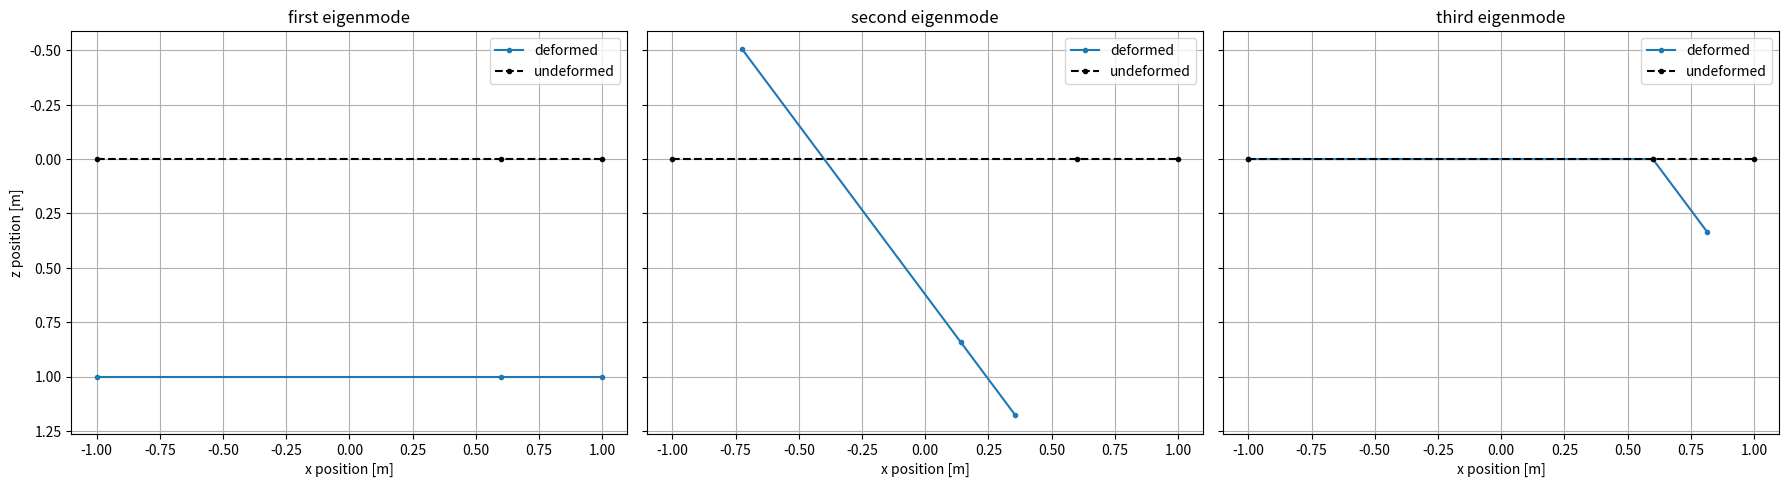
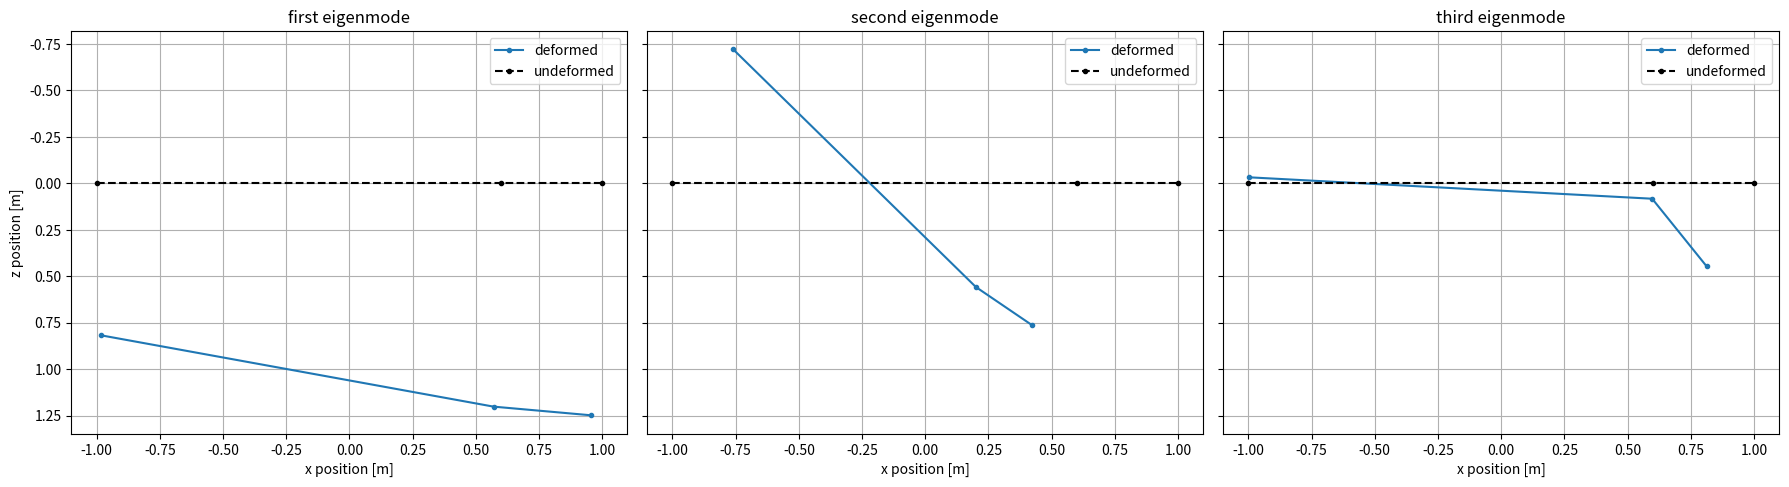

Here is the Python script that generated these plots, in order:
import numpy as np
import scipy as sp
import matplotlib.pyplot as plt


class Section:
    def __init__(self, m: float, x_theta: float, x_beta: float, a: float, b: float, c: float, r2_a: float, r2_b: float, omegah: float, omegaa: float, omegab: float) -> None:
        self.m = m
        self.x_theta = x_theta
        self.x_beta = x_beta
        self.a = a
        self.b = b
        self.c = c
        self.S = 2*self.b*1
        self.r2a = r2_a
        self.r2b = r2_b
        self.omegah = omegah
        self.omegaa = omegaa
        self.omegab = omegab
        self.M = self.mass_matrix()
        self.K = self.stiffness_matrix()
        self.Kh, self.Ktheta, self.Kbeta = self.K.diagonal()
        # define mesh
        # self.x0 = np.linspace(-self.b, self.b, 20)
        # self.z0 = np.zeros_like(self.x0)
        # self.x = np.zeros_like(self.x0)
        # self.z = np.zeros_like(self.x0)
        self.x_ea = self.a*self.b
        self.x_hinge = self.c*self.b
        # airofoil consists of 2 elements:
        # element 1: from LE to  hinge, element 2: from hinge to TE
        self.x0 = np.array([-self.b, self.x_hinge, self.b])
        self.z0 = np.zeros_like(self.x0)
        self.x = np.copy(self.x0)
        self.z = np.zeros_like(self.x0)
        # local coordinates of element 1: origin located at x_hinge
        self.offset = -self.x_ea
        self.offset_coords = np.array(
            [-self.b + self.offset, 0, self.x_hinge + self.offset, 0, self.b + self.offset, 0])
        self.local_coords_1 = np.array(
            [-self.b + self.offset, 0, self.x_hinge + self.offset, 0])
        self.offset_2 = - self.x_hinge
        self.local_coords_2 = np.array(
            [self.x_hinge + self.offset_2, 0, self.b + self.offset_2, 0])

    def mass_matrix(self) -> np.ndarray:
        M = self.m * self.b**2 * np.array([[1/self.b**2, self.x_theta/self.b, self.x_beta/self.b],
                                           [self.x_theta/self.b, self.r2a,
                                               self.r2b + self.x_beta*(self.c - self.a)],
                                           [self.x_beta/self.b, self.r2b + self.x_beta*(self.c - self.a), self.r2b]])
        return M

    def uncoupled_mass_matrix(self) -> np.ndarray:
        M = self.m * self.b**2 * np.array([[1/self.b**2, 0, 0],
                                           [0, self.r2a, 0],
                                           [0, 0, self.r2b]])
        return M

    def stiffness_matrix(self) -> np.ndarray:
        K = self.m * self.b**2 * np.array([[self.omegah**2/self.b**2, 0, 0],
                                           [0, self.r2a * self.omegaa**2, 0],
                                           [0, 0, self.r2b * self.omegab**2]])
        return K

    def update_mesh(self, h: float, theta: float, beta: float) -> None:
        # update z
        # perform translation
        self.z = self.z0 + h
        ct = np.cos(theta)
        st = np.sin(theta)
        Rt = np.array([[ct, -st, 0, 0, 0, 0],
                       [st, ct, 0, 0, 0, 0],
                       [0, 0, ct, -st, 0, 0],
                       [0, 0, st, ct, 0, 0],
                       [0, 0, 0, 0, ct, -st],
                       [0, 0, 0, 0, st, ct]])
        cb = np.cos(beta)
        sb = np.sin(beta)
        Rb = np.array([[cb, -sb, 0, 0],
                       [sb, cb, 0, 0],
                       [0, 0, cb, -sb],
                       [0, 0, sb, cb]])
        # perform rotations
        rotated_coords_theta = Rt @ self.offset_coords
        dr_theta = rotated_coords_theta - self.offset_coords
        rotated_coords_beta = Rb @ self.local_coords_2
        dr_beta = rotated_coords_beta - self.local_coords_2
        dx = dr_theta[0::2]
        dx[1:3] += dr_beta[0::2]
        dz = dr_theta[1::2]
        dz[1:3] += dr_beta[1::2]
        # apply changes to x and z
        self.x = self.x0 + dx
        self.z = self.z + dz
        # self.z[self.x0 <= self.x_ea] = self.z0[self.x0 <= self.x_ea] + \
        #     (self.x0[self.x0 <= self.x_ea] - self.x_ea) * -np.sin(theta)
        # self.z[self.x0 > self.x_ea] = self.z0[self.x0 > self.x_ea] + \
        #     (self.x0[self.x0 > self.x_ea] - self.x_ea) * np.sin(theta)
        # self.z[self.x0 >= self.x_hinge] = self.z0[self.x0 >= self.x_hinge] + \
        #     (self.x0[self.x0 >= self.x_hinge] - self.x_hinge) * np.sin(beta)
        # # update x
        # dx1 = (self.x0[self.x0 <= self.x_ea] - self.x_ea) * \
        #     np.cos(theta) - self.x0[self.x0 <= self.x_ea]
        # dx2 = (self.x0[(
        #     self.x0 > self.x_ea) & (self.x0 < self.x_hinge)] - self.x_ea) * -np.cos(theta) - self.x0[(
        #         self.x0 > self.x_ea) & (self.x0 < self.x_hinge)]

        # self.x[self.x0 <= self.x_ea] = (
        #     self.x0[self.x0 <= self.x_ea] - self.x_ea) * np.cos(theta)
        # self.x[(self.x0 > self.x_ea) & (self.x0 < self.x_hinge)] = (self.x0[(
        #     self.x0 > self.x_ea) & (self.x0 < self.x_hinge)] - self.x_ea) * -np.cos(theta)
        # self.x[self.x0 >= self.x_hinge] = (self.x0[self.x0 >= self.x_hinge] -
        #                                    (self.x_hinge + (self.x_hinge - self.x_ea) * -np.cos(theta))) * -np.cos(beta+theta)

    def plot_eigenmodes(self, v: np.ndarray, coupled: str) -> None:
        v_h = v[:, 0]
        v_theta = v[:, 1]
        v_beta = v[:, 2]
        # normalise
        v_h = v_h/np.linalg.norm(v_h)
        v_theta = v_theta/np.linalg.norm(v_theta)
        v_beta = v_beta/np.linalg.norm(v_beta)
        fig, (ax1, ax2, ax3) = plt.subplots(
            1, 3, dpi=200, figsize=(18, 5), sharey=True)
        self.update_mesh(*v_h)
        ax1.plot(self.x, self.z, label=f'deformed', marker='.')
        ax1.plot(self.x0, self.z0, 'k--', label=f'undeformed', marker='.')
        ax1.grid()
        ax1.legend(bbox_to_anchor=(1., 1), loc='upper right')
        ax1.set_title(f'first eigenmode')
        ax1.set_xlabel(f'x position [m]')
        ax1.set_ylabel(f'z position [m]')
        ax1.invert_yaxis()
        # ax1.set_ylim(self.x0.min(), self.x0.max())
        # ax1.set_aspect('equal')
        self.update_mesh(*v_theta)
        ax2.plot(self.x, self.z, label=f'deformed', marker='.')
        ax2.plot(self.x0, self.z0, 'k--', label=f'undeformed', marker='.')
        ax2.grid()
        ax2.legend(bbox_to_anchor=(1., 1), loc='upper right')
        ax2.set_title(f'second eigenmode')
        ax2.set_xlabel(f'x position [m]')
        # ax2.set_ylabel(f'z position [m]')
        ax2.invert_yaxis()
        # ax2.set_aspect('equal')
        # print(
        #     f'length is {np.sqrt((self.x[-1] - self.x[0])**2 + (self.z[-1] - self.z[0])**2)}')
        self.update_mesh(*v_beta)
        ax3.plot(self.x, self.z, label=f'deformed', marker='.')
        ax3.plot(self.x0, self.z0, 'k--', label=f'undeformed', marker='.')
        ax3.grid()
        ax3.legend(bbox_to_anchor=(1., 1), loc='upper right')
        ax3.set_title(f'third eigenmode')
        ax3.set_xlabel(f'x position [m]')
        # ax3.set_ylabel(f'z position [m]')
        ax3.invert_yaxis()
        # ax3.set_aspect('equal')
        plt.tight_layout()
        plt.savefig(f'{coupled}_eigenmodes.pdf', bbox_inches='tight')
        plt.show()


if __name__ == "__main__":
    mu = 40
    omegah = 50
    omegaa = 100
    omegab = 300
    a = -0.4
    b = 1
    c = 0.6
    x_theta = 0.2
    x_beta = -0.025
    r_a2 = 0.25
    r_b2 = 0.00625
    rho = 1.225
    m = mu * np.pi * rho * b**2
    section = Section(m, x_theta, x_beta, a, b, c, r_a2,
                      r_b2, omegah, omegaa, omegab)
    print(f'{section.Kh}, {section.Ktheta}, {section.Kbeta}')
    M = section.mass_matrix()
    m_tot = M[0, 0]
    S_theta = M[0, 1]
    S_beta = M[0, 2]
    I_theta = M[1, 1]
    I_beta = M[2, 2]
    m_f = S_beta/(x_beta * b)
    m_a = m_tot - m_f
    I_beta_star = I_beta - m_f * x_beta**2 * b**2
    I_theta_star = I_theta - m_a * x_theta**2 * b**2 - \
        m_f * (c - a + x_beta)**2 * b**2 - I_beta_star
    print(f'm = {M[0, 0]}')
    print(f'S_θ = {M[0, 1]}')
    print(f'S_β = {M[0, 2]}')
    print(f'I_θ = {M[1, 1]}')
    print(f'I_β = {M[2, 2]}')
    print(f'm_f = {m_f}')
    print(f'm_a = {m_a}')
    print(f'I_β* = {I_beta_star}')
    print(f'I_θ* = {I_theta_star}')
    K = section.stiffness_matrix()
    # solve generalised eigen problem
    w, v = sp.linalg.eigh(K, M)
    omega = np.sqrt(w)
    print(f'coupled eigenfrequencies')
    print(rf'$ω_h$ ', omega[0])
    print(rf'$ω_θ$ = ', omega[1])
    print(rf'$ω_β$ = ', omega[2])
    print(f'v_h = \n{v[:, 0]}')
    print(f'v_θ = \n {v[:, 1]}')
    print(f'v_β = \n {v[:, 2]}')
    print(f'{v}')
    M_uncoupled = section.uncoupled_mass_matrix()
    w_uncoupled, v_uncoupled = sp.linalg.eigh(K, M_uncoupled)
    omega_uncoupled = np.sqrt(w_uncoupled)
    print(f'uncoupled eigenfrequencies: ')
    print(
        f'ω h = {omega_uncoupled[0]} \nω θ = {omega_uncoupled[1]} \nω β = {omega_uncoupled[2]}')
    print(f'v_h = \n{v_uncoupled[:, 0]}')
    print(f'v_θ = \n {v_uncoupled[:, 1]}')
    print(f'v_β = \n {v_uncoupled[:, 2]}')
    section.plot_eigenmodes(v_uncoupled, 'uncoupled')
    section.plot_eigenmodes(v, 'coupled')
